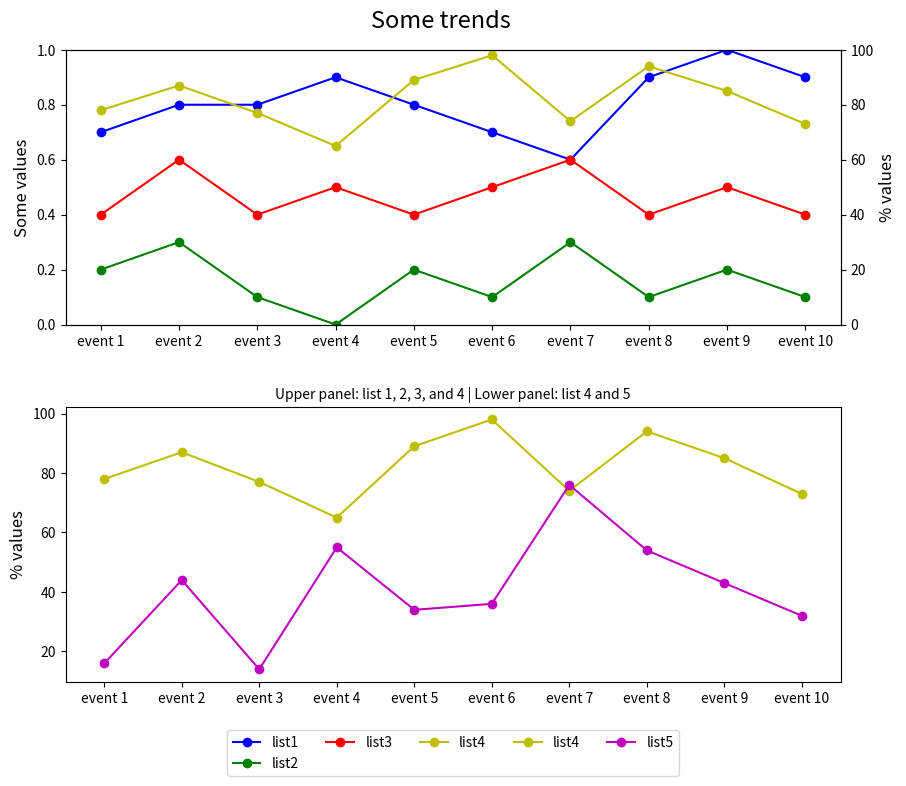

Generate this figure with matplotlib:

import matplotlib.pyplot as plt

event_index = ['event 1', 'event 2', 'event 3', 'event 4', 'event 5', 'event 6', 'event 7', 'event 8', 'event 9', 'event 10']
list1 = [0.7, 0.8, 0.8, 0.9, 0.8, 0.7, 0.6, 0.9, 1.0, 0.9]
list2 = [0.2, 0.3, 0.1, 0.0, 0.2, 0.1, 0.3, 0.1, 0.2, 0.1]
list3 = [0.4, 0.6, 0.4, 0.5, 0.4, 0.5, 0.6, 0.4, 0.5, 0.4]
list4 = [78, 87, 77, 65, 89, 98, 74, 94, 85, 73]
list5 = [16, 44, 14, 55, 34, 36, 76, 54, 43, 32]

fig = plt.figure(figsize=(10, 8))

# First subplot
ax1 = fig.add_subplot(211)
ax2 = ax1.twinx()

ax1.plot(event_index, list1, 'bo-', label='list1')
ax1.plot(event_index, list2, 'go-', label='list2')
ax1.plot(event_index, list3, 'ro-', label='list3')
ax2.plot(event_index, list4, 'yo-', label='list4')

# Format first subplot
ax1.set_ylim(0, 1)
ax1.set_ylabel('Some values', fontsize=12)
ax2.set_ylabel('% values', fontsize=12)
ax2.set_ylim(0, 100)

# Second subplot
ax3 = fig.add_subplot(212)
ax3.plot(event_index, list4, 'yo-', label='list4')
ax3.plot(event_index, list5, 'mo-', label='list5')
ax3.set_ylabel('% values', fontsize=12)
ax3.set_xticks(event_index)  # Ensure all x labels are visible
ax3.set_xlim(-0.5, len(event_index)-0.5)

# Legend handling
lines = ax1.get_lines() + ax2.get_lines() + ax3.get_lines()
labels = [l.get_label() for l in lines]
ax3.legend(lines, labels, loc='upper center', bbox_to_anchor=(0.5, -0.15), ncol=5)

# Titles and subtitles
plt.suptitle('Some trends', y=0.95, fontsize=17)
plt.title('Upper panel: list 1, 2, 3, and 4 | Lower panel: list 4 and 5', fontsize=10)

# Adjust layout
plt.subplots_adjust(hspace=0.3, top=0.9)
plt.show()
